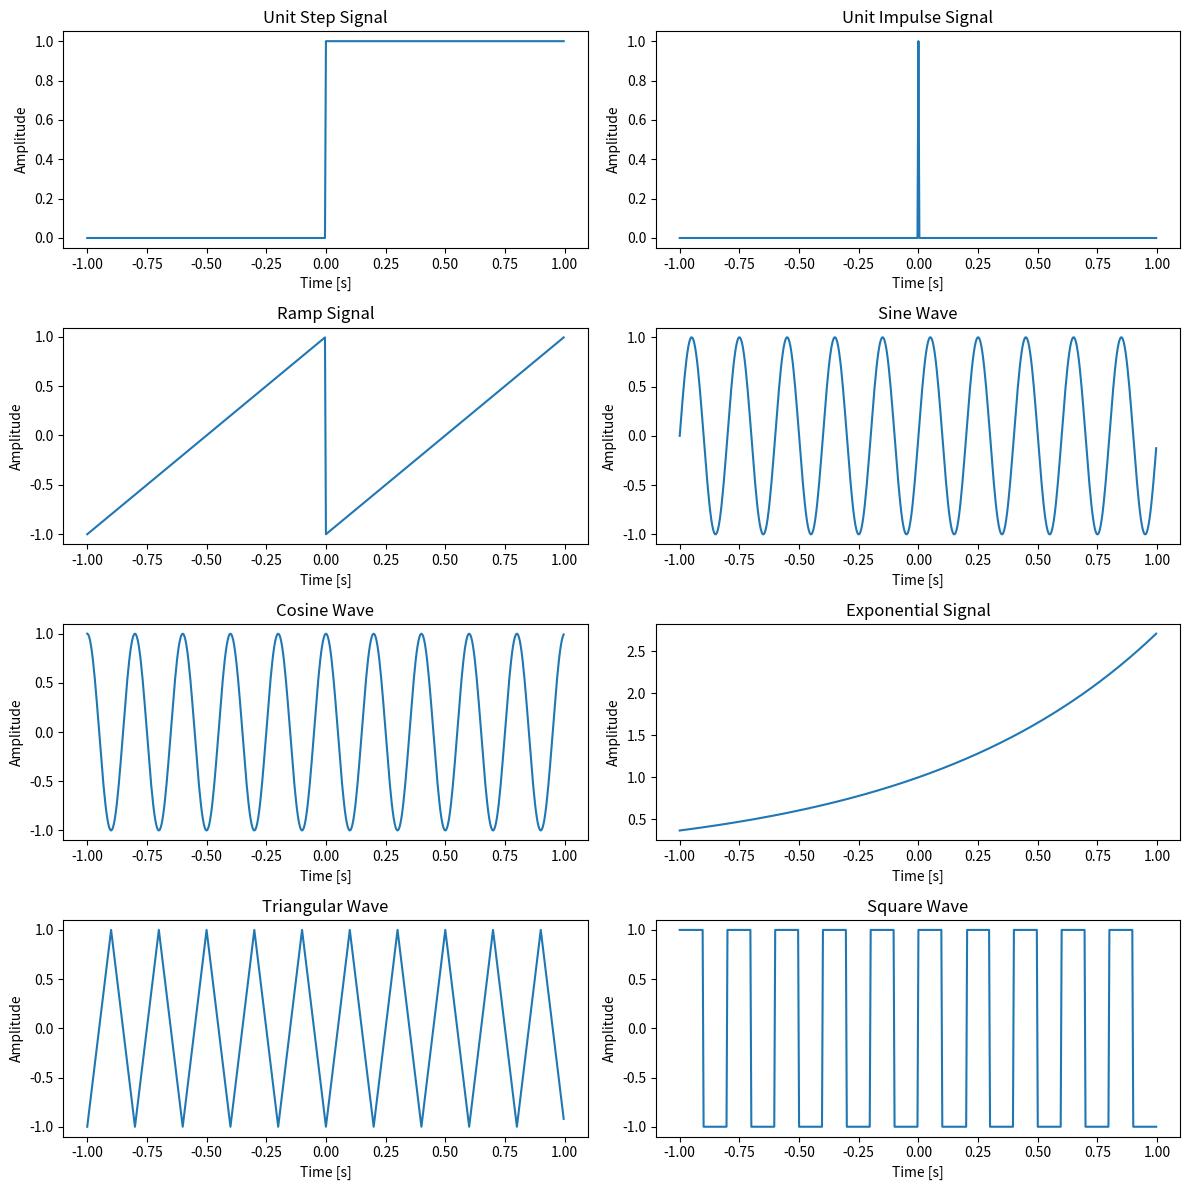

Reproduce this figure in Python.
# -*- coding: utf-8 -*-
"""
Created on Tue Sep  9 10:15:37 2025

[redacted]
"""

import numpy as np
import matplotlib.pyplot as plt
from scipy import signal
# Parameters
fs = 500  # Sampling frequency
t = np.linspace(-1, 1, fs, endpoint=False)  # Time array
# 1. Unit Step Signal
unit_step = np.heaviside(t, 1)
# 2. Unit Impulse Signal (Dirac Delta)
unit_impulse = np.zeros_like(t)
unit_impulse[fs//2] = 1  # Impulse at t=0
# 3. Ramp Signal
ramp_signal = signal.sawtooth(2 * np.pi * t, 1)
# 4. Sine Wave
f_sine = 5  # Frequency of the sine wave
sine_wave = np.sin(2 * np.pi * f_sine * t)
# 5. Cosine Wave
f_cosine = 5  # Frequency of the cosine wave
cosine_wave = np.cos(2 * np.pi * f_cosine * t)
# 6. Exponential Signal
exponential_signal = np.exp(t)
# 7. Triangular Wave
triangular_wave = signal.sawtooth(2 * np.pi * 5 * t, 0.5)
# 8. Square Wave
square_wave = signal.square(2 * np.pi * 5 * t)
# Plot the signals
plt.figure(figsize=(12, 12))
plt.subplot(4, 2, 1)
plt.plot(t, unit_step)
plt.title('Unit Step Signal')
plt.xlabel('Time [s]')
plt.ylabel('Amplitude')
plt.subplot(4, 2, 2)
plt.plot(t, unit_impulse)
plt.title('Unit Impulse Signal')
plt.xlabel('Time [s]')
plt.ylabel('Amplitude')
plt.subplot(4, 2, 3)
plt.plot(t, ramp_signal)
plt.title('Ramp Signal')
plt.xlabel('Time [s]')
plt.ylabel('Amplitude')
plt.subplot(4, 2, 4)
plt.plot(t, sine_wave)
plt.title('Sine Wave')
plt.xlabel('Time [s]')
plt.ylabel('Amplitude')
plt.subplot(4, 2, 5)
plt.plot(t, cosine_wave)
plt.title('Cosine Wave')
plt.xlabel('Time [s]')
plt.ylabel('Amplitude')
plt.subplot(4, 2, 6)
plt.plot(t, exponential_signal)
plt.title('Exponential Signal')
plt.xlabel('Time [s]')
plt.ylabel('Amplitude')
plt.subplot(4, 2, 7)
plt.plot(t, triangular_wave)
plt.title('Triangular Wave')
plt.xlabel('Time [s]')
plt.ylabel('Amplitude')
plt.subplot(4, 2, 8)
plt.plot(t, square_wave)
plt.title('Square Wave')
plt.xlabel('Time [s]')
plt.ylabel('Amplitude')
plt.tight_layout()
plt.show()